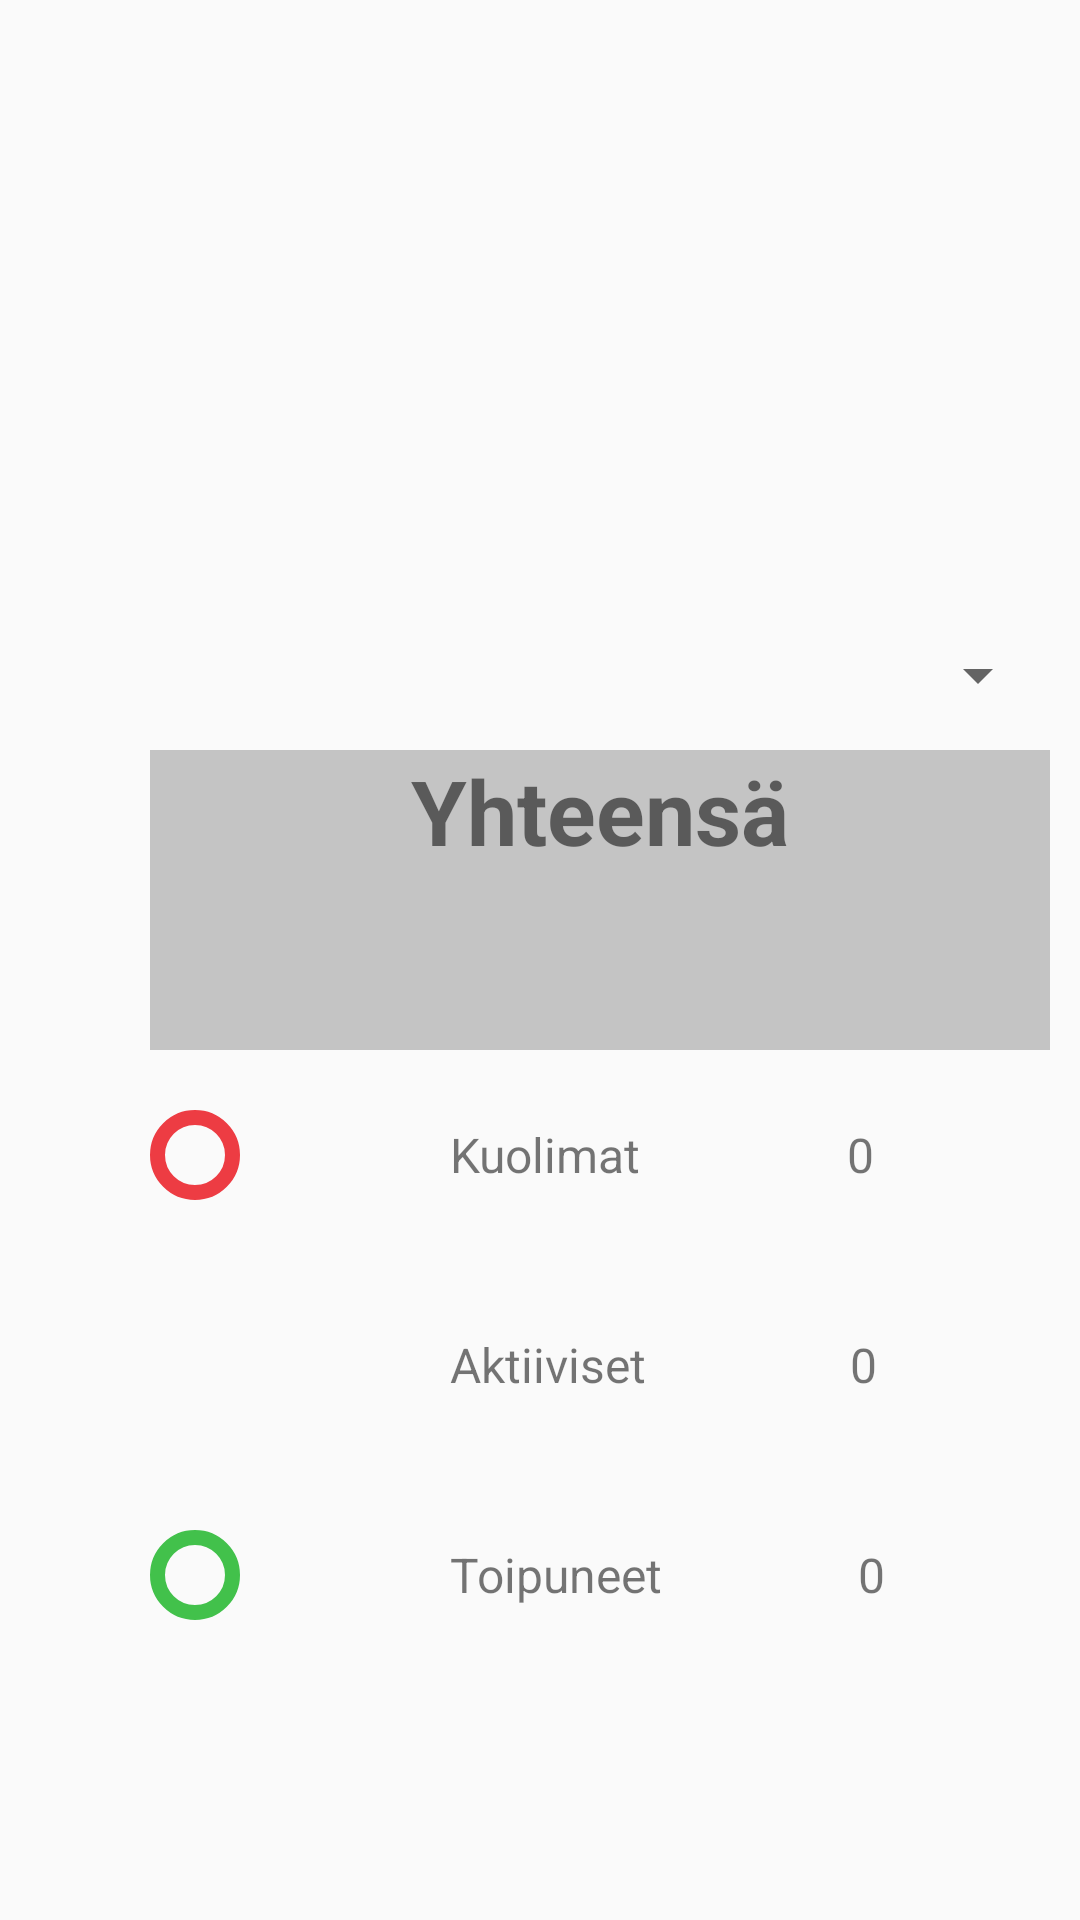

Android layout source for this screen:
<!-- AndroidManifest.xml: application theme AppTheme -->
<!-- res/layout/fragment_tilastot.xml -->
<?xml version="1.0" encoding="utf-8"?>
<RelativeLayout xmlns:android="http://schemas.android.com/apk/res/android"
    xmlns:app="http://schemas.android.com/apk/res-auto"
    xmlns:tools="http://schemas.android.com/tools"
    android:layout_width="match_parent"
    android:layout_height="match_parent"
    tools:context=".TilastotFragment">

    

    <LinearLayout
        android:id="@+id/action_bar_spinner"
        android:layout_width="match_parent"
        android:layout_height="50dp"
        android:layout_marginTop="200dp">

        <Spinner
            android:id="@+id/spinner"
            android:layout_width="300dp"
            android:layout_height="50dp"
            android:layout_marginStart="50dp"
            android:layout_marginEnd="50dp"/>
    </LinearLayout>

    <LinearLayout
        android:id="@+id/yhteensa"
        android:layout_below="@id/action_bar_spinner"
        android:layout_width="match_parent"
        android:layout_height="50dp">

        <TextView
            android:layout_width="300dp"
            android:layout_height="50dp"
            android:layout_marginStart="50dp"
            android:layout_marginEnd="50dp"
            android:text="Yhteensä"
            android:textAlignment="center"
            android:textStyle="bold"
            android:textSize="30dp"
            android:background="@color/gray"
            android:gravity="center_horizontal" />
    </LinearLayout>

    <LinearLayout
        android:layout_below="@id/yhteensa"
        android:layout_width="match_parent"
        android:layout_height="50dp">
    <TextView
        android:id="@+id/textViAll"
        android:layout_width="300dp"
        android:layout_height="50dp"
        android:layout_marginStart="50dp"
        android:layout_marginEnd="50dp"
        android:background="@color/gray"/>
    </LinearLayout>

    <LinearLayout
        android:id="@+id/kuolimat"
        android:layout_width="match_parent"
        android:layout_height="70dp"
        android:layout_marginTop="350dp"
        android:gravity="center"
        android:paddingStart="40dp"
        android:paddingLeft="40dp">

        <ImageView
            android:layout_width="30dp"
            android:layout_height="30dp"
            android:src="@drawable/shape_circle1"
            android:layout_marginStart="30dp"
            android:layout_marginLeft="10dp" />

        <TextView
            android:layout_width="wrap_content"
            android:layout_height="wrap_content"
            android:layout_marginLeft="70dp"
            android:layout_marginStart="8dp"
            android:text="Kuolimat"
            android:textSize="16sp"/>


        <TextView
            android:id="@+id/kuolimatValue"
            android:layout_width="wrap_content"
            android:layout_height="wrap_content"
            android:layout_weight="1"
            android:text="0"
            android:textSize="16sp"
            android:textAlignment="center"
            android:gravity="center_horizontal" />
    </LinearLayout>


    <LinearLayout
        android:id="@+id/aktiiviset"
        android:layout_below="@id/kuolimat"
        android:layout_width="match_parent"
        android:layout_height="70dp"
        android:gravity="center"
        android:paddingStart="40dp"
        android:paddingLeft="40dp">

        <ImageView
            android:layout_width="30dp"
            android:layout_height="30dp"
            android:src="@drawable/shape_circle2"
            android:layout_marginStart="30dp"
            android:layout_marginLeft="10dp" />

        <TextView
            android:layout_width="wrap_content"
            android:layout_height="wrap_content"
            android:layout_marginLeft="70dp"
            android:layout_marginStart="8dp"
            android:text="Aktiiviset"
            android:textSize="16sp"/>


        <TextView
            android:id="@+id/AtiivisetValue"
            android:layout_width="wrap_content"
            android:layout_height="wrap_content"
            android:layout_weight="1"
            android:text="0"
            android:textSize="16sp"
            android:textAlignment="center"
            android:gravity="center_horizontal" />

    </LinearLayout>


    <LinearLayout
        android:layout_below="@id/aktiiviset"
        android:layout_width="match_parent"
        android:layout_height="70dp"
        android:gravity="center"
        android:paddingStart="40dp"
        android:paddingLeft="40dp">

        <ImageView
            android:layout_width="30dp"
            android:layout_height="30dp"
            android:src="@drawable/shape_circle3"
            android:layout_marginStart="30dp"
            android:layout_marginLeft="10dp" />

        <TextView
            android:layout_width="wrap_content"
            android:layout_height="wrap_content"
            android:layout_marginLeft="70dp"
            android:layout_marginStart="8dp"
            android:text="Toipuneet"
            android:textSize="16sp"/>


        <TextView
            android:id="@+id/ToipuneetValue"
            android:layout_width="wrap_content"
            android:layout_height="wrap_content"
            android:layout_weight="1"
            android:text="0"
            android:textSize="16sp"
            android:textAlignment="center"
            android:gravity="center_horizontal" />

    </LinearLayout>

</RelativeLayout>
<!-- resources referenced by this layout -->
<resources>
  <color name="gray">#C4C4C4</color>
  <!-- drawable shape_circle1 (drawable) -->
  <?xml version="1.0" encoding="utf-8"?>
  <shape xmlns:android="http://schemas.android.com/apk/res/android"
      android:shape="oval">
  
      <stroke
          android:width="5dp"
          android:color="@color/red"/>
  
  </shape>
  <!-- drawable shape_circle3 (drawable) -->
  <?xml version="1.0" encoding="utf-8"?>
  <shape xmlns:android="http://schemas.android.com/apk/res/android"
      android:shape="oval">
  
  
      <stroke
          android:width="5dp"
          android:color="@color/lightGreen"/>
  
  </shape>
  <style name="AppTheme" parent="Theme.AppCompat.Light.NoActionBar">
          
          <item name="colorPrimary">@color/white</item>
          <item name="colorPrimaryDark">@color/lightGreen</item>
          <item name="colorAccent">@color/black</item>
      </style>
  <color name="red">#ED3C43</color>
  <color name="lightGreen">#42C14B</color>
  <color name="white">#FFFFFF</color>
  <color name="black">#000000</color>
</resources>
